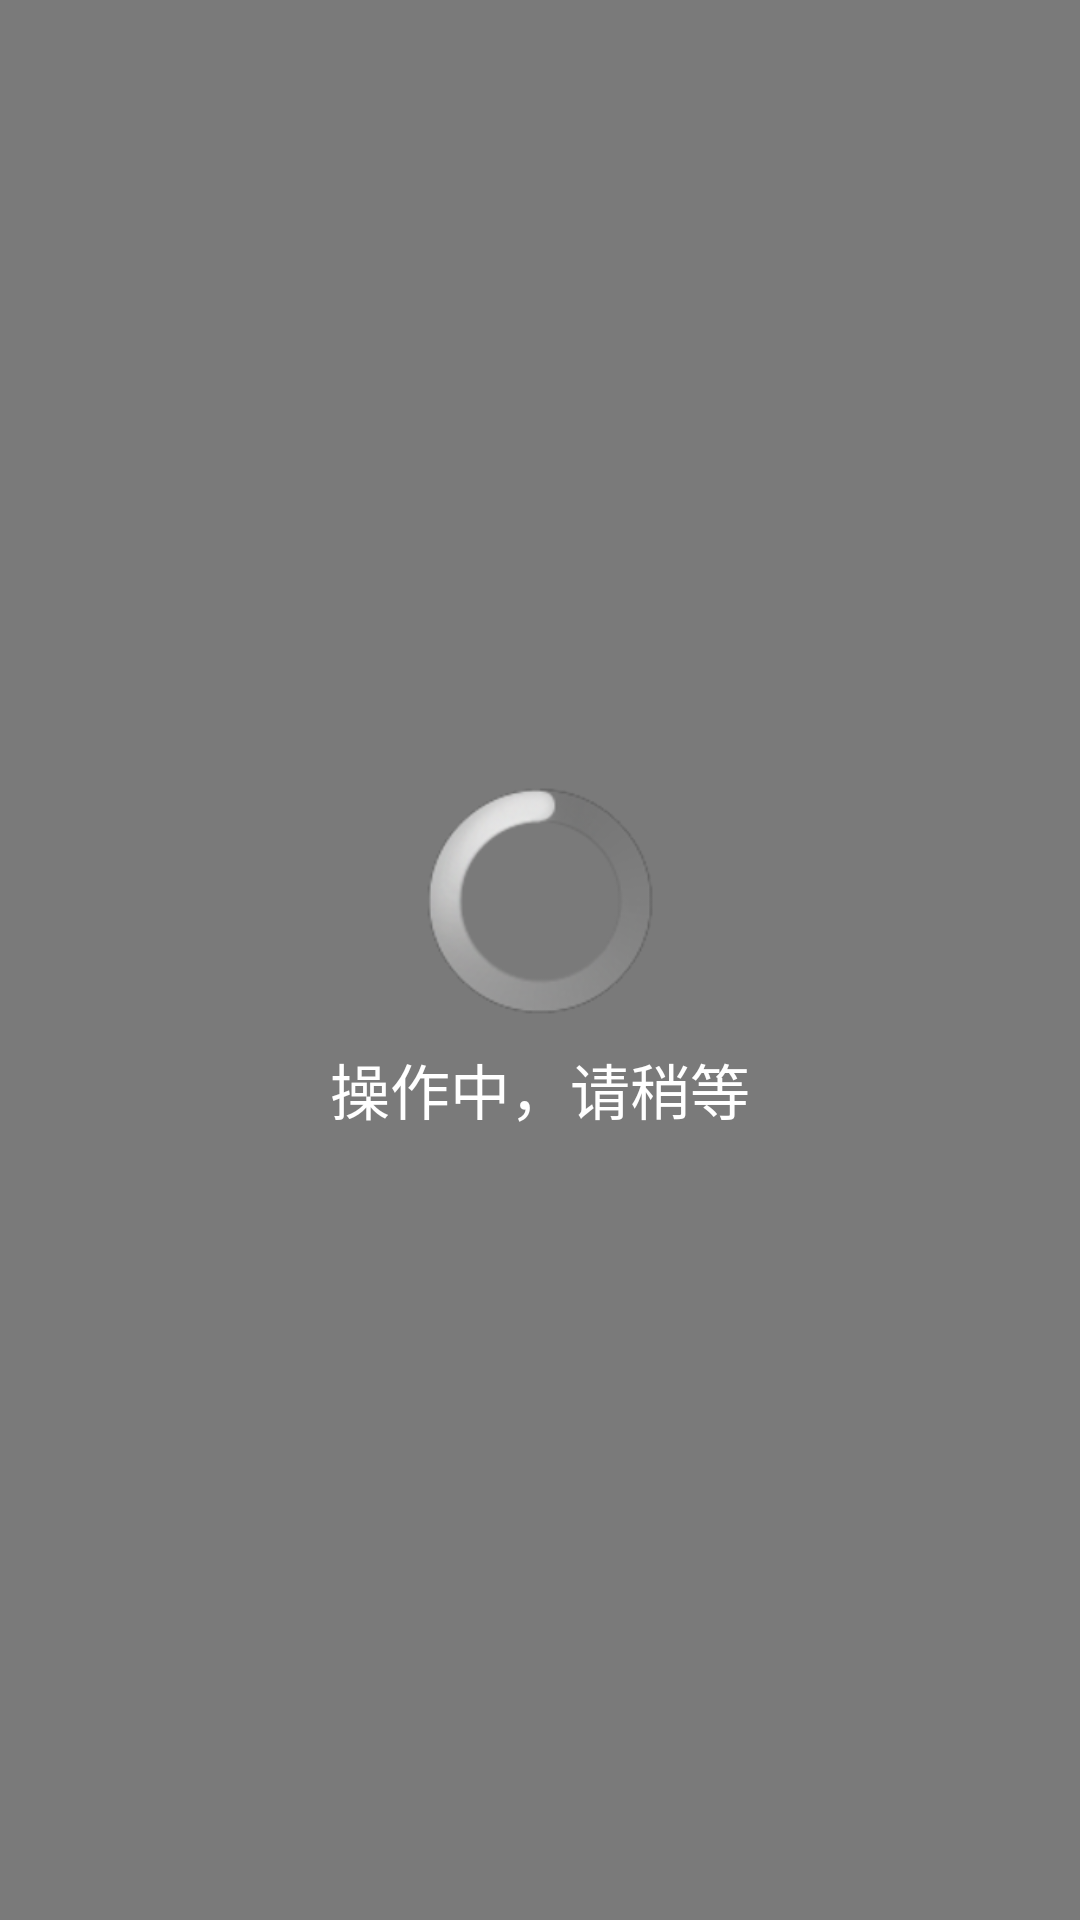

Reconstruct the res/layout file that produces this screen, plus the resources it refers to.
<!-- AndroidManifest.xml: application theme AppTheme -->
<!-- res/layout/loading_view.xml -->
<RelativeLayout xmlns:android="http://schemas.android.com/apk/res/android"
    xmlns:tools="http://schemas.android.com/tools"
    android:layout_width="match_parent"
    android:layout_height="match_parent"
    android:background="#99222222" >  

    <RelativeLayout
        android:layout_width="180dp"
        android:layout_height="180dp"
        android:layout_centerInParent="true"
        android:background="@drawable/shape" >

        <LinearLayout
            android:layout_width="fill_parent"
            android:layout_height="fill_parent"
            android:gravity="center"
            android:orientation="vertical" >
            
            <ProgressBar
        		android:id="@+id/progressBar1"
        		style="?android:attr/progressBarStyleLarge"
        		android:layout_width="wrap_content"
        		android:layout_height="wrap_content"        
        		android:layout_gravity="center_horizontal" />      
        	<TextView
        		android:layout_width="wrap_content"
        		android:layout_height="wrap_content"
        		android:text="操作中，请稍等"
       			android:layout_marginTop="10dp"
        		android:textColor="#fff"
        		android:textSize="20sp" />
        </LinearLayout>

    </RelativeLayout>
</RelativeLayout>
<!-- resources referenced by this layout -->
<resources>
  <style name="AppTheme" parent="AppBaseTheme">
          
      </style>
  <style name="AppBaseTheme" parent="android:Theme.Light">
          
      </style>
</resources>
